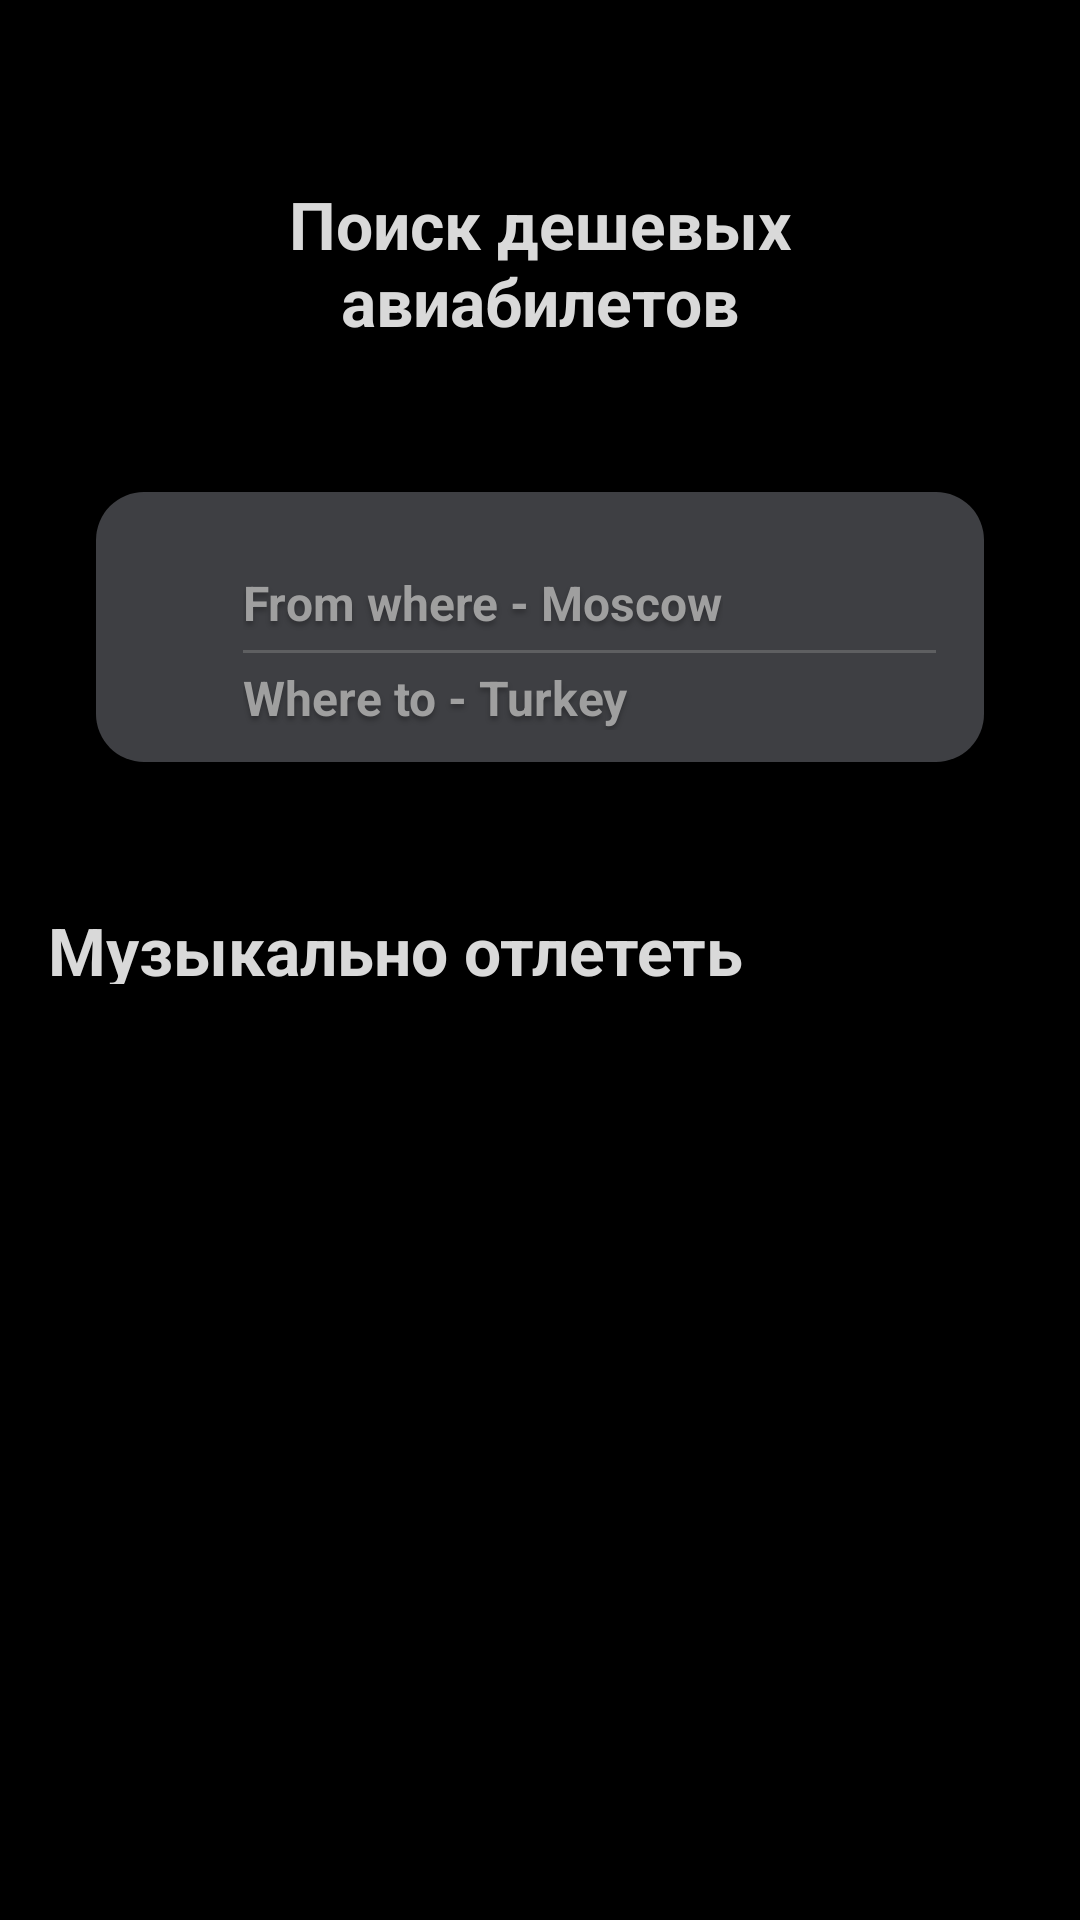

Layout XML and referenced resources for this Android screen:
<!-- AndroidManifest.xml: fallback theme Theme.MaterialComponents.DayNight.NoActionBar -->
<!-- res/layout/fragment_main.xml -->
<?xml version="1.0" encoding="utf-8"?>
<androidx.constraintlayout.widget.ConstraintLayout xmlns:android="http://schemas.android.com/apk/res/android"
    xmlns:app="http://schemas.android.com/apk/res-auto"
    xmlns:tools="http://schemas.android.com/tools"
    android:id="@+id/mainFragmentContainer"
    android:layout_width="match_parent"
    android:layout_height="match_parent"
    android:background="@color/black"
    tools:context=".ui.MainFragment">

    <TextView
        android:id="@+id/title"
        android:layout_width="172dp"
        android:layout_height="52dp"
        android:layout_marginTop="60dp"
        android:gravity="center_horizontal|top"
        android:text="@string/search_for_cheap_flights"
        android:textAppearance="@style/title1"
        app:layout_constraintEnd_toEndOf="parent"
        app:layout_constraintStart_toStartOf="parent"
        app:layout_constraintTop_toTopOf="parent"
        tools:ignore="VisualLintLocaleText,TextSizeCheck" />


    <FrameLayout
        android:id="@+id/inputFieldsContainer"
        android:layout_width="match_parent"
        android:layout_height="122dp"
        android:layout_marginHorizontal="@dimen/common_spacing"
        android:layout_marginTop="148dp"
        android:background="@drawable/rounded_background_large"
        app:layout_constraintEnd_toEndOf="parent"
        app:layout_constraintStart_toStartOf="parent"
        app:layout_constraintTop_toTopOf="parent">

        <androidx.constraintlayout.widget.ConstraintLayout
            android:layout_width="match_parent"
            android:layout_height="90dp"
            android:layout_margin="@dimen/common_spacing"
            android:background="@drawable/rounded_background_small"
            android:elevation="4dp">

            <ImageView
                android:id="@+id/iconSearch"
                android:layout_width="wrap_content"
                android:layout_height="wrap_content"
                android:layout_marginStart="@dimen/reduced_spacing"
                android:contentDescription="@string/description_search_icon"
                android:src="@drawable/search_icon"
                app:layout_constraintBottom_toBottomOf="parent"
                app:layout_constraintStart_toStartOf="parent"
                app:layout_constraintTop_toTopOf="parent"
                tools:ignore="ImageContrastCheck" />

            <EditText
                android:id="@+id/placeOfDeparture"
                android:layout_width="wrap_content"
                android:layout_height="21dp"
                android:layout_marginStart="49dp"
                android:layout_marginTop="@dimen/common_spacing"
                android:layout_toEndOf="@id/iconSearch"
                android:background="@color/gray4"
                android:digits="АБВГДЕЁЖЗИЙКЛМНОПРСТУФХЦЧШЩЪЫЬЭЮЯабвгдеёжзийклмнопрстуфхцчшщъыьэюя"
                android:hint="@string/departure_hint"
                android:inputType="textCapSentences"
                android:textAppearance="@style/buttonText1"
                android:textColor="@color/white"
                android:textColorHint="@color/gray6"
                app:layout_constraintBottom_toTopOf="@id/placeOfArrival"
                app:layout_constraintStart_toStartOf="parent"
                app:layout_constraintTop_toTopOf="parent"
                tools:ignore="TextContrastCheck,TouchTargetSizeCheck" />

            <FrameLayout
                android:id="@+id/separator"
                android:layout_width="0dp"
                android:layout_height="@dimen/separator_height"
                android:layout_marginEnd="@dimen/common_spacing"
                android:background="@drawable/line_separator"
                app:layout_constraintBottom_toTopOf="@id/placeOfArrival"
                app:layout_constraintEnd_toEndOf="parent"
                app:layout_constraintStart_toStartOf="@id/placeOfDeparture"
                app:layout_constraintTop_toBottomOf="@id/placeOfDeparture" />

            <EditText
                android:id="@+id/placeOfArrival"
                android:layout_width="0dp"
                android:layout_height="21dp"
                android:background="@color/gray4"
                android:digits="АБВГДЕЁЖЗИЙКЛМНОПРСТУФХЦЧШЩЪЫЬЭЮЯабвгдеёжзийклмнопрстуфхцчшщъыьэюя"
                android:hint="@string/arrival_hint"
                android:inputType="textCapSentences"
                android:textAppearance="@style/buttonText1"
                android:textColor="@color/gray6"
                android:textColorHint="@color/gray6"
                app:layout_constraintBottom_toBottomOf="parent"
                app:layout_constraintEnd_toEndOf="@id/separator"
                app:layout_constraintStart_toStartOf="@id/placeOfDeparture"
                app:layout_constraintTop_toBottomOf="@id/placeOfDeparture"
                tools:ignore="VisualLintTextFieldSize,VisualLintBounds,TouchTargetSizeCheck,TextContrastCheck" />

        </androidx.constraintlayout.widget.ConstraintLayout>

    </FrameLayout>

    <TextView
        android:id="@+id/title2"
        android:layout_width="wrap_content"
        android:layout_height="26dp"
        android:layout_marginTop="302dp"
        android:text="@string/title2"
        android:textAppearance="@style/title1"
        android:textSize="22sp"
        app:layout_constraintStart_toStartOf="@+id/inputFieldsContainer"
        app:layout_constraintTop_toTopOf="parent"
        tools:ignore="VisualLintLocaleText,TextSizeCheck" />

    <androidx.recyclerview.widget.RecyclerView
        android:id="@+id/recycler"
        android:layout_width="match_parent"
        android:layout_height="wrap_content"
        android:layout_marginTop="24dp"
        android:orientation="horizontal"
        app:layoutManager="androidx.recyclerview.widget.LinearLayoutManager"
        app:layout_constraintEnd_toEndOf="parent"
        app:layout_constraintStart_toStartOf="parent"
        app:layout_constraintTop_toBottomOf="@id/title2"
        tools:listitem="@layout/card_offers" />

    <TextView
        android:id="@+id/errorLoadingText"
        android:layout_width="wrap_content"
        android:layout_height="wrap_content"
        android:layout_marginTop="@dimen/common_spacing"
        android:text="@string/download_error"
        android:textColor="@color/white"
        android:visibility="gone"
        app:layout_constraintEnd_toEndOf="parent"
        app:layout_constraintStart_toStartOf="parent"
        app:layout_constraintTop_toBottomOf="@id/title2" />

    <com.google.android.material.button.MaterialButton
        android:id="@+id/retryButton"
        android:layout_width="wrap_content"
        android:layout_height="wrap_content"
        android:layout_marginTop="@dimen/reduced_spacing"
        android:backgroundTint="@color/blue"
        android:padding="@dimen/reduced_spacing"
        android:text="@string/retry"
        android:visibility="gone"
        app:layout_constraintEnd_toEndOf="parent"
        app:layout_constraintStart_toStartOf="parent"
        app:layout_constraintTop_toBottomOf="@id/errorLoadingText" />

</androidx.constraintlayout.widget.ConstraintLayout>
<!-- res/layout/card_offers.xml (included above) -->
<?xml version="1.0" encoding="utf-8"?>
<androidx.constraintlayout.widget.ConstraintLayout xmlns:android="http://schemas.android.com/apk/res/android"
    xmlns:app="http://schemas.android.com/apk/res-auto"
    xmlns:tools="http://schemas.android.com/tools"
    android:layout_width="200dp"
    android:layout_height="wrap_content"
    android:layout_margin="10dp">

    <androidx.cardview.widget.CardView
        android:id="@+id/cardImage"
        android:layout_width="wrap_content"
        android:layout_height="wrap_content"
        app:cardCornerRadius="@dimen/common_spacing"
        app:layout_constraintStart_toStartOf="parent"
        app:layout_constraintTop_toTopOf="parent">

        <ImageView
            android:id="@+id/image"
            android:layout_width="150dp"
            android:layout_height="150dp"
            android:contentDescription="@string/image_of_offer"
            android:scaleType="centerCrop"
            tools:src="@drawable/phuket" />
    </androidx.cardview.widget.CardView>

    <TextView
        android:id="@+id/title"
        android:layout_width="wrap_content"
        android:layout_height="wrap_content"
        android:layout_marginTop="@dimen/reduced_spacing"
        android:textAppearance="@style/title3"
        android:textColor="@color/white"
        android:textSize="16sp"
        app:layout_constraintStart_toStartOf="@id/cardImage"
        app:layout_constraintTop_toBottomOf="@id/cardImage"
        tools:text="Die Antwoord" />

    <TextView
        android:id="@+id/town"
        android:layout_width="wrap_content"
        android:layout_height="wrap_content"
        android:textAppearance="@style/text2"
        android:textColor="@color/white"
        app:layout_constraintStart_toStartOf="@id/cardImage"
        app:layout_constraintTop_toBottomOf="@id/title"
        tools:text="Будапешт" />

    <androidx.appcompat.widget.AppCompatImageView
        android:id="@+id/iconPlane"
        android:layout_width="wrap_content"
        android:layout_height="wrap_content"
        android:rotation="45"
        android:src="@drawable/plane_icon"
        android:textAppearance="@style/text2"
        android:tint="@color/gray6"
        app:layout_constraintStart_toStartOf="@id/cardImage"
        app:layout_constraintTop_toBottomOf="@id/town" />

    <TextView
        android:id="@+id/price"
        android:layout_width="wrap_content"
        android:layout_height="wrap_content"
        android:layout_marginStart="8dp"
        android:textAppearance="@style/text2"
        android:textColor="@color/white"
        android:tint="@color/gray6"
        app:layout_constraintBottom_toBottomOf="@id/iconPlane"
        app:layout_constraintStart_toEndOf="@id/iconPlane"
        app:layout_constraintTop_toTopOf="@id/iconPlane"
        tools:text="от 2 000" />

    <androidx.appcompat.widget.AppCompatImageView
        android:id="@+id/iconCurrency"
        android:layout_width="wrap_content"
        android:layout_height="wrap_content"
        android:src="@drawable/ruble_icon"
        android:tint="@color/white"
        app:layout_constraintBottom_toBottomOf="@id/price"
        app:layout_constraintStart_toEndOf="@id/price"
        app:layout_constraintTop_toTopOf="@id/price" />

</androidx.constraintlayout.widget.ConstraintLayout>
<!-- resources referenced by this layout -->
<resources>
  <color name="black">#FF000000</color>
  <color name="blue">#2261BC</color>
  <color name="gray4">#3E3F43</color>
  <color name="gray6">#9F9F9F</color>
  <color name="white">#FFFFFFFF</color>
  <dimen name="common_spacing">16dp</dimen>
  <dimen name="reduced_spacing">8dp</dimen>
  <dimen name="separator_height">1dp</dimen>
  <!-- drawable line_separator (drawable) -->
  <?xml version="1.0" encoding="utf-8"?>
  <shape xmlns:android="http://schemas.android.com/apk/res/android">
      <solid android:color="@color/gray5"/>
  </shape>
  <!-- drawable rounded_background_small (drawable) -->
  <?xml version="1.0" encoding="utf-8"?>
  <shape xmlns:android="http://schemas.android.com/apk/res/android">
      <solid android:color="@color/gray4" />
      <corners android:radius="16dp" />
  </shape>
  <!-- drawable ruble_icon (drawable) -->
  <vector android:height="15dp" android:tint="#FFFFFF"
      android:viewportHeight="24" android:viewportWidth="24"
      android:width="15dp" xmlns:android="http://schemas.android.com/apk/res/android">
      <path android:fillColor="@android:color/white" android:pathData="M13.5,3H7v9H5v2h2v2H5v2h2v3h2v-3h4v-2H9v-2h4.5c3.04,0 5.5,-2.46 5.5,-5.5C19,5.46 16.54,3 13.5,3zM13.5,12H9V5h4.5C15.43,5 17,6.57 17,8.5S15.43,12 13.5,12z"/>
  </vector>
  <string name="arrival_hint">Where to - Turkey</string>
  <string name="departure_hint">From where - Moscow</string>
  <string name="description_search_icon" translatable="false">Search icon</string>
  <string name="download_error">Download error</string>
  <string name="image_of_offer">Image of offer</string>
  <string name="retry">Retry</string>
  <string name="search_for_cheap_flights">Поиск дешевых авиабилетов</string>
  <string name="title2" translatable="false">Музыкально отлететь</string>
  <style name="buttonText1">
          <item name="fontFamily">@font/sfprodisplayregular</item>
          <item name="android:textSize">16sp</item>
          <item name="android:textColor">#D9D9D9</item>
          <item name="android:shadowColor">#40000000</item>
          <item name="android:textStyle">bold</item>
          <item name="android:shadowDx">0</item>
          <item name="android:shadowDy">4</item>
          <item name="android:shadowRadius">4</item>
      </style>
  <style name="text2">
          <item name="fontFamily">@font/sfprodisplaysemibold</item>
          <item name="android:textSize">14sp</item>
          <item name="android:textColor">#D9D9D9</item>
          <item name="android:shadowColor">#40000000</item>
          <item name="android:shadowDx">0</item>
          <item name="android:shadowDy">4</item>
          <item name="android:shadowRadius">4</item>
      </style>
  <style name="title1">
          <item name="fontFamily">@font/sfprodisplaysemibold</item>
          <item name="android:textSize">22sp</item>
          <item name="android:textStyle">bold</item>
          <item name="android:textColor">#D9D9D9</item>
          <item name="android:shadowColor">#40000000</item>
          <item name="android:shadowDx">0</item>
          <item name="android:shadowDy">4</item>
          <item name="android:shadowRadius">4</item>
      </style>
  <style name="title3">
          <item name="fontFamily">@font/sfprodisplaymedium</item>
          <item name="android:textSize">16sp</item>
          <item name="android:textColor">#D9D9D9</item>
          <item name="android:shadowColor">#40000000</item>
          <item name="android:shadowDx">0</item>
          <item name="android:textStyle">bold</item>
          <item name="android:shadowDy">4</item>
          <item name="android:shadowRadius">4</item>
      </style>
  <color name="gray5">#5E5F61</color>
</resources>
